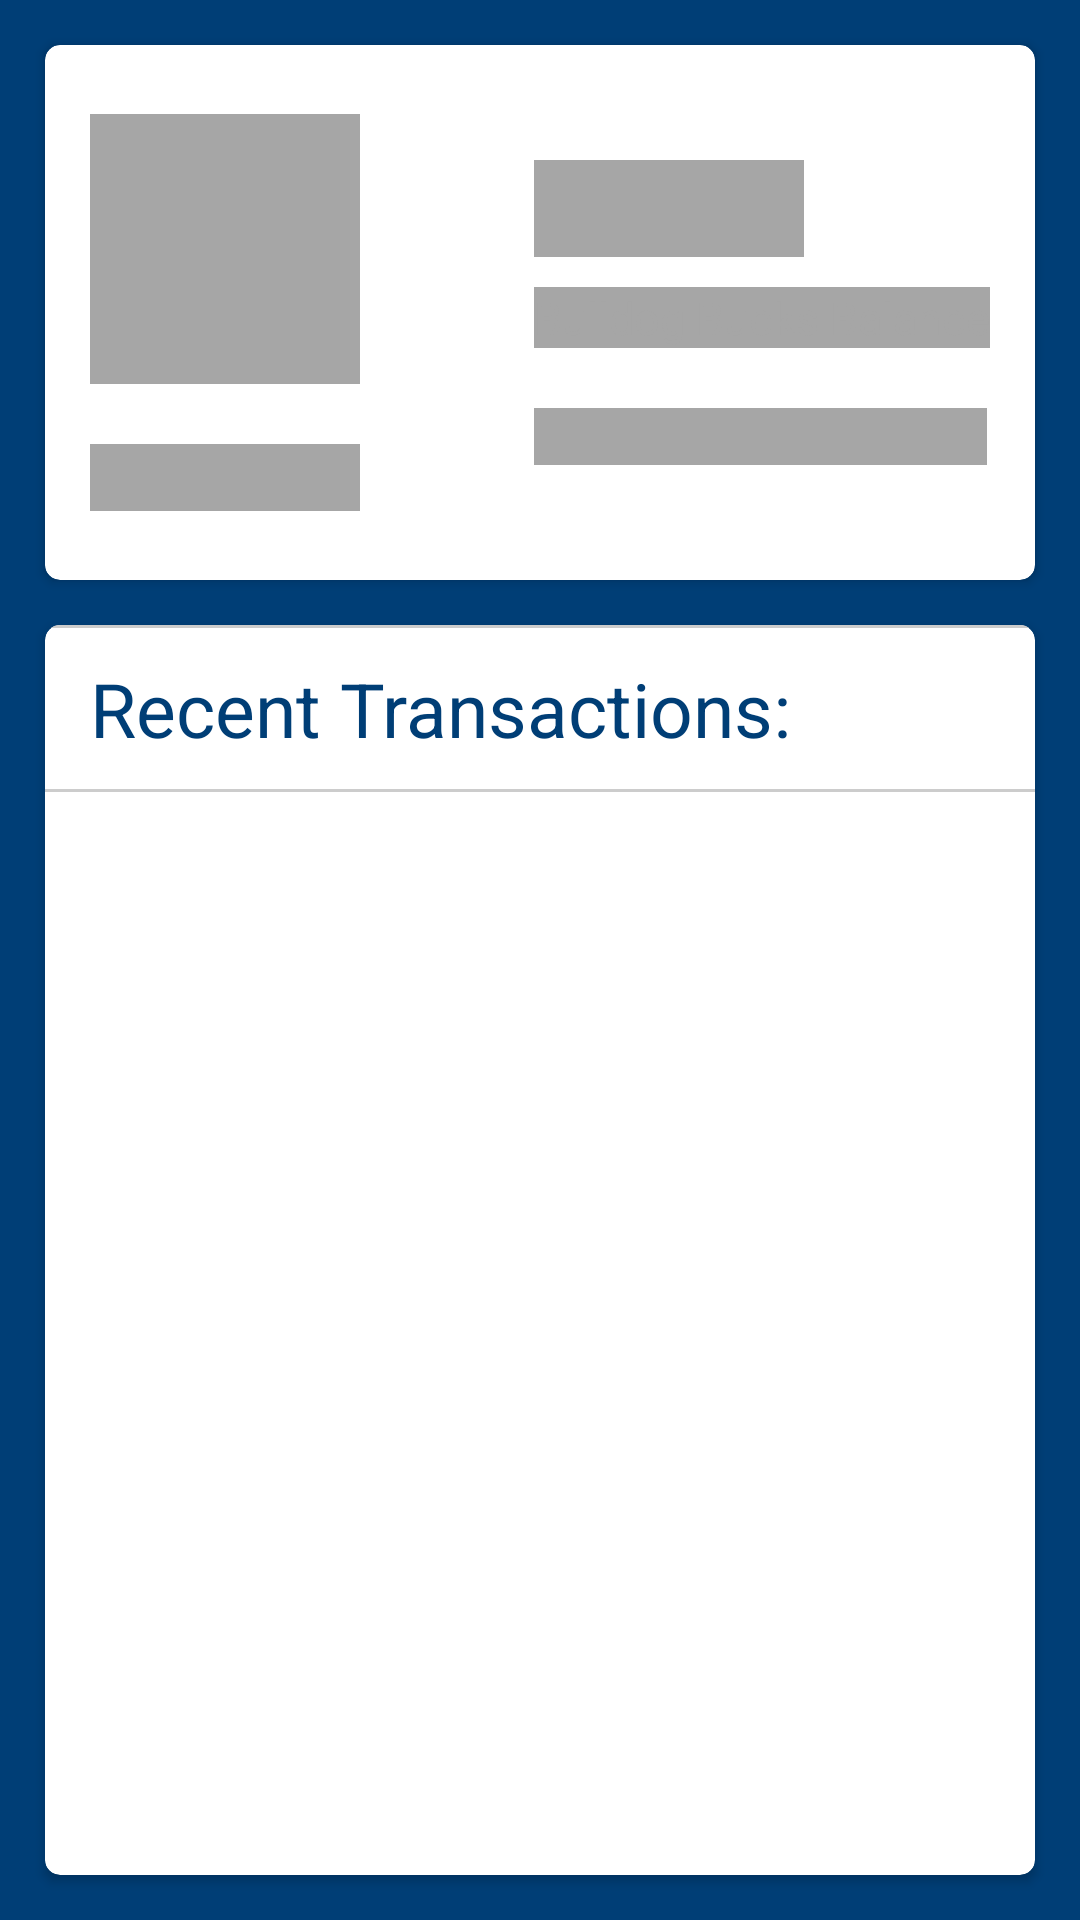

Reconstruct the res/layout file that produces this screen, plus the resources it refers to.
<!-- AndroidManifest.xml: application theme AppTheme -->
<!-- res/layout/activity_balance.xml -->
<?xml version="1.0" encoding="utf-8"?>
<LinearLayout xmlns:app="http://schemas.android.com/apk/res-auto"
    android:id="@+id/swipeContainer"
    xmlns:android="http://schemas.android.com/apk/res/android"
    xmlns:tools="http://schemas.android.com/tools"
    xmlns:card_view="http://schemas.android.com/apk/res-auto"

    android:layout_width="fill_parent"
    android:focusable="true"
    android:focusableInTouchMode="true"
    android:background="@color/primary"
    android:layout_height="fill_parent"
    tools:context="com.example.bulldogbucks.BalanceActivity">

    <LinearLayout
        android:layout_width="match_parent"
        android:layout_height="match_parent"
        android:gravity="center_vertical"
        android:weightSum="1"
        android:orientation="vertical">


        <android.support.v7.widget.CardView

            android:id="@+id/card_view"
            android:layout_width="match_parent"
            android:layout_height="0dp"
            android:layout_gravity="center"
            android:layout_margin="15dp"
            android:layout_weight="0.30"
            card_view:cardBackgroundColor="@color/white"
            card_view:cardCornerRadius="5dp">


            <LinearLayout
                android:layout_width="wrap_content"
                android:layout_height="wrap_content"
                android:layout_gravity="center_vertical|left"
                android:layout_margin="15dp"
                android:orientation="vertical">

                <LinearLayout
                    android:id="@+id/logoLayout"
                    android:layout_width="wrap_content"
                    android:layout_height="wrap_content"
                    android:background="@color/loader">

                    <ImageView
                        android:id="@+id/logoImage"
                        android:layout_width="90dp"
                        android:layout_height="90dp"
                        android:src="@drawable/ic_logo"
                        android:visibility="invisible" />
                </LinearLayout>

                <LinearLayout
                    android:id="@+id/logoutLayout"
                    android:layout_width="fill_parent"
                    android:layout_height="match_parent"
                    android:layout_gravity="right|bottom|center_horizontal"
                    android:layout_marginTop="20dp"
                    android:background="@color/loader"
                    android:orientation="horizontal">

                    <ImageView
                        android:id="@+id/logoutIcon"
                        android:layout_width="wrap_content"
                        android:layout_height="wrap_content"
                        android:layout_marginRight="10dp"
                        android:layout_marginTop="-2dp"
                        android:src="@drawable/ic_logout"
                        android:tint="@color/primary"
                        android:visibility="invisible" />


                    <TextView
                        android:id="@+id/logoutText"
                        android:layout_width="wrap_content"
                        android:layout_height="wrap_content"
                        android:layout_marginRight="10dp"
                        android:text="Logout"
                        android:textColor="@color/primary"
                        android:visibility="invisible" />
                </LinearLayout>
            </LinearLayout>

            <LinearLayout
                android:layout_width="wrap_content"
                android:layout_height="wrap_content"
                android:layout_gravity="center_vertical|right"
                android:layout_margin="15dp"
                android:orientation="vertical">

                <LinearLayout
                    android:layout_width="match_parent"
                    android:layout_height="match_parent"
                    android:orientation="vertical">

                    <TextView
                        android:id="@+id/balanceText"
                        android:layout_width="wrap_content"
                        android:layout_height="wrap_content"
                        android:layout_gravity="center|left"
                        android:layout_marginBottom="10dp"
                        android:width="90dp"
                        android:background="@color/loader"
                        android:text=""
                        android:textColor="@color/primary"
                        android:textSize="24dp" />

                    <TextView
                        android:id="@+id/balanceDesc"
                        android:layout_width="wrap_content"
                        android:layout_height="wrap_content"
                        android:background="@color/loader"
                        android:text="Bulldog Bucks Balance"
                        android:textColor="@color/loader"
                        android:textSize="15dp" />


                </LinearLayout>

                <LinearLayout
                    android:layout_width="fill_parent"
                    android:layout_height="match_parent"
                    android:layout_gravity="right|bottom"
                    android:layout_marginTop="20dp"
                    android:orientation="horizontal">

                    <TextView
                        android:id="@+id/freezeCardLoader"
                        android:layout_width="151dp"

                        android:layout_height="wrap_content"
                        android:background="@color/loader" />

                    <ImageView
                        android:id="@+id/freezeCardInfo"
                        android:layout_width="wrap_content"
                        android:layout_height="wrap_content"
                        android:layout_marginRight="10dp"
                        android:layout_marginTop="5dp"
                        android:scaleY="1.2"
                        android:src="@drawable/ic_info"
                        android:tint="@color/primary"
                        android:visibility="gone" />


                    <TextView
                        android:id="@+id/freezeCardText"
                        android:layout_width="wrap_content"
                        android:layout_height="wrap_content"
                        android:layout_marginRight="10dp"
                        android:text="Freeze Card"
                        android:textColor="@color/primary"
                        android:visibility="gone" />

                    <Switch
                        android:id="@+id/freezeCard"
                        android:layout_width="wrap_content"
                        android:layout_height="wrap_content"
                        android:layout_weight="1"
                        android:thumbTint="@color/accent"
                        android:trackTint="@color/primary"
                        android:visibility="gone" />

                </LinearLayout>


            </LinearLayout>

        </android.support.v7.widget.CardView>
        <android.support.v7.widget.CardView

            android:id="@+id/transaction_card"
            android:layout_width="match_parent"
            android:layout_height="0dp"
            android:layout_gravity="center"
            android:layout_marginBottom="15dp"
            android:layout_marginLeft="15dp"
            android:layout_marginRight="15dp"
            android:layout_weight="0.70"
            card_view:cardBackgroundColor="@color/white"
            card_view:cardCornerRadius="5dp">

                <LinearLayout
                    android:layout_width="match_parent"
                    android:layout_height="wrap_content"
                    android:orientation="vertical" >

                    <View
                        android:id="@+id/view"
                        android:layout_width="fill_parent"
                        android:layout_height="1dip"
                        android:layout_alignParentTop="true"
                        android:layout_centerVertical="true"
                        android:background="@color/iron" />

                    <LinearLayout
                        android:layout_width="match_parent"
                        android:layout_height="match_parent"
                        android:layout_marginTop="10dp"
                        android:layout_marginBottom="10dp"
                        android:layout_marginRight="15dp"
                        android:layout_marginLeft="15dp"
                        android:orientation="vertical">

                        <TextView
                            android:layout_width="match_parent"
                            android:layout_height="wrap_content"
                            android:text="Recent Transactions: "
                            android:textColor="@color/primary"
                            android:textSize="25dp" />

                    </LinearLayout>
                    <ScrollView
                        android:layout_width="match_parent"
                        android:layout_height="wrap_content">
                        <LinearLayout
                            android:layout_width="match_parent"
                            android:layout_height="wrap_content"
                            android:orientation="vertical">
                        <LinearLayout
                            android:id="@+id/transaction_parent"
                            android:layout_width="match_parent"
                            android:layout_height="wrap_content"
                            android:orientation="vertical"></LinearLayout>

                            <View
                                android:layout_width="fill_parent"
                                android:layout_height="1dip"
                                android:layout_alignParentTop="true"
                                android:layout_centerVertical="true"
                                android:background="@color/iron" />

                        </LinearLayout>

                    </ScrollView>



                </LinearLayout>


        </android.support.v7.widget.CardView>

    </LinearLayout>



</LinearLayout>
<!-- resources referenced by this layout -->
<resources>
  <color name="accent">#003E76</color>
  <color name="iron">#CCCCCC</color>
  <color name="loader">#a6a6a6</color>
  <color name="primary">#003E76</color>
  <color name="white">#FFFFFF</color>
  <!-- drawable ic_logo: vector/xml drawable (drawable, 17425 chars, omitted) -->
  <!-- drawable ic_logout (drawable) -->
  <vector android:height="24dp" android:viewportHeight="125.0"
      android:viewportWidth="100.0" android:width="24dp" xmlns:android="http://schemas.android.com/apk/res/android">
      <path android:fillColor="#FF000000" android:pathData="M10.61,55.38h61.43c1.34,0 2.42,-1.08 2.42,-2.42s-1.08,-2.42 -2.42,-2.42H10.77l14.38,-15.42c0.94,-0.94 0.94,-2.47 0,-3.42c-0.94,-0.94 -2.47,-0.94 -3.42,0L2,53.02l19.43,21.45c0.47,0.47 1.09,0.71 1.71,0.71s1.24,-0.23 1.71,-0.71c0.94,-0.95 0.94,-2.48 0,-3.42L10.61,55.38z"/>
      <path android:fillColor="#FF000000" android:pathData="M89.07,7.04H50.37c-5.34,0 -9.68,4.34 -9.68,9.67v21.76h4.84V16.71c0,-2.66 2.17,-4.84 4.84,-4.84h38.7c2.67,0 4.84,2.17 4.84,4.84v67.68c0,2.67 -2.17,4.84 -4.84,4.84H50.37c-2.67,0 -4.84,-2.17 -4.84,-4.84V67.47h-4.84v16.92c0,5.33 4.34,9.67 9.68,9.67h38.7c5.34,0 9.68,-4.34 9.68,-9.67V16.71C98.75,11.38 94.41,7.04 89.07,7.04z"/>
  </vector>
  <style name="AppTheme" parent="Theme.AppCompat.Light.DarkActionBar">
          
      </style>
</resources>
